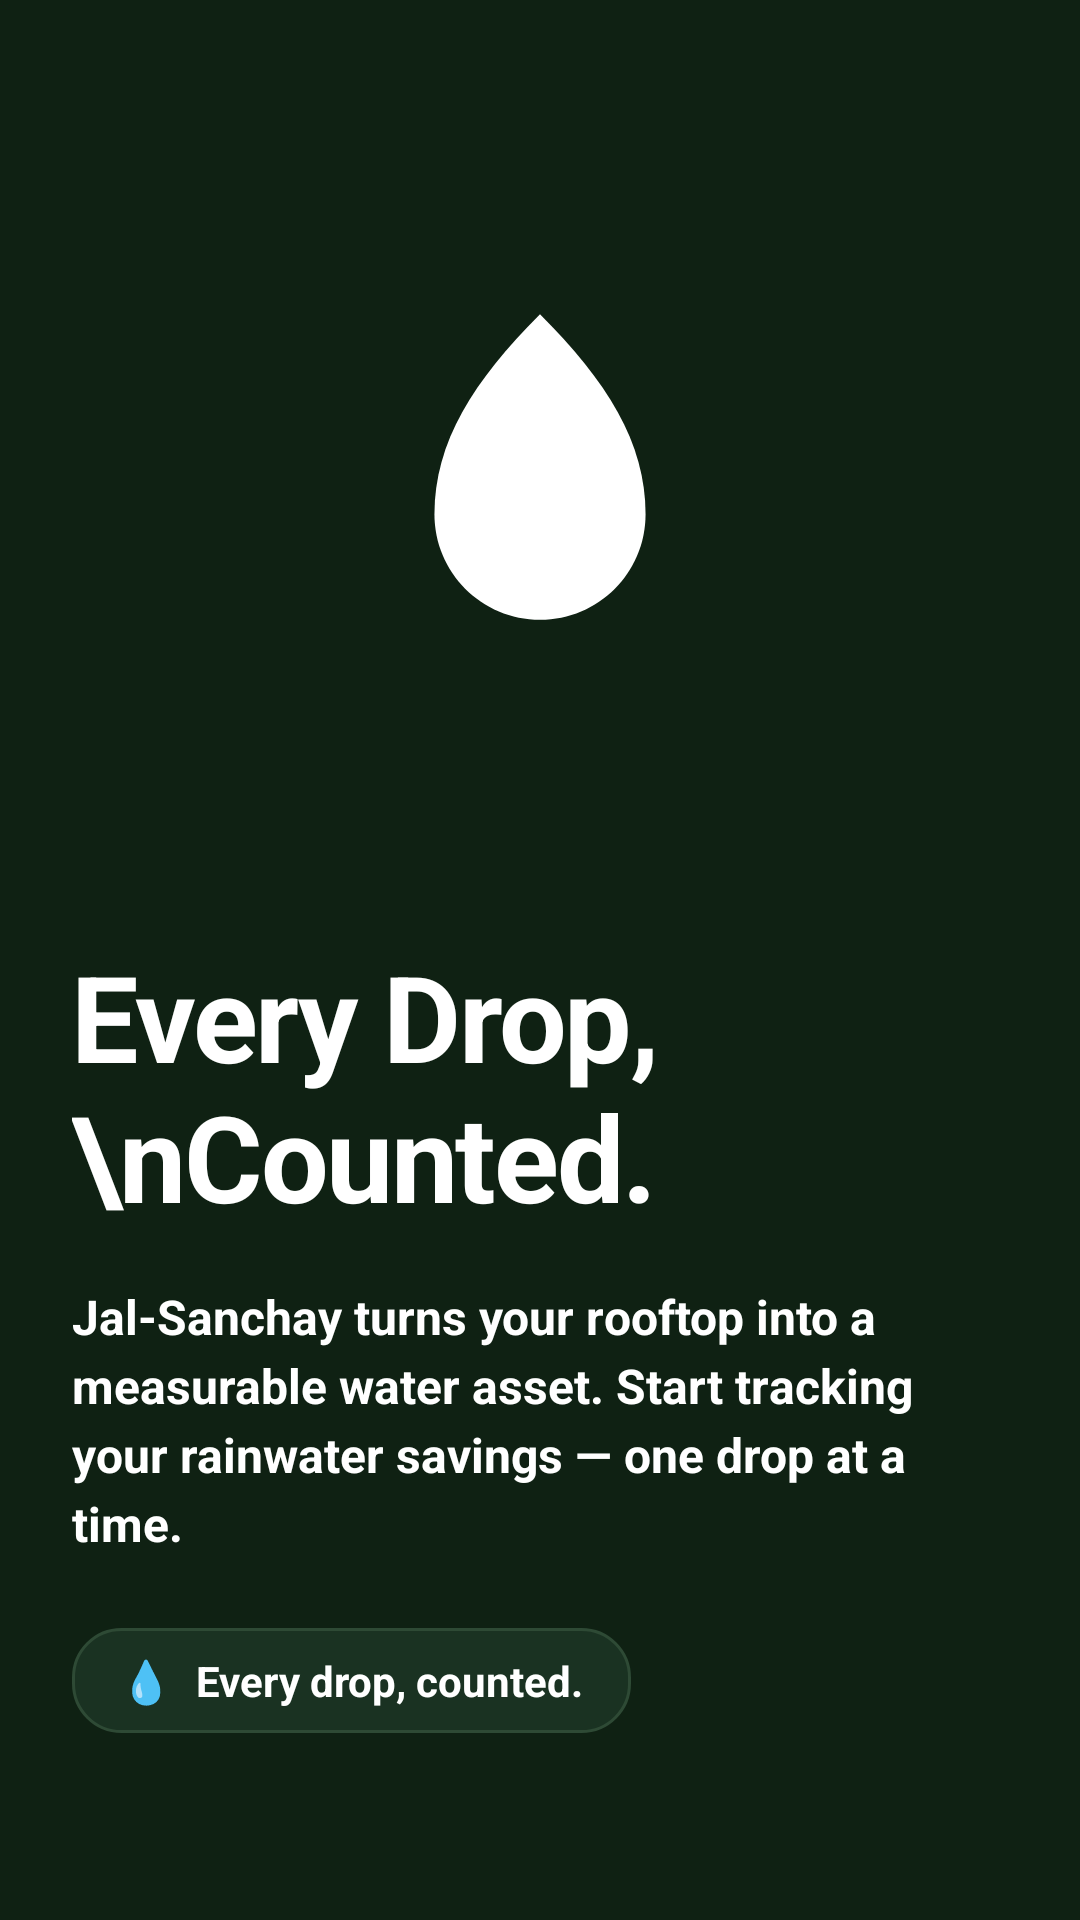

Android layout source for this screen:
<!-- AndroidManifest.xml: application theme Theme.JalSanchay -->
<!-- res/layout/fragment_onboarding_step1.xml -->
<?xml version="1.0" encoding="utf-8"?>
<androidx.constraintlayout.widget.ConstraintLayout xmlns:android="http://schemas.android.com/apk/res/android"
    xmlns:app="http://schemas.android.com/apk/res-auto"
    android:layout_width="match_parent"
    android:layout_height="match_parent"
    android:background="@color/app_bg_dark">

    <ImageView
        android:id="@+id/hero_image"
        android:layout_width="200dp"
        android:layout_height="200dp"
        android:layout_marginTop="64dp"
        android:src="@drawable/ic_launcher_foreground"
        app:tint="@color/text_white"
        app:layout_constraintTop_toTopOf="parent"
        app:layout_constraintStart_toStartOf="parent"
        app:layout_constraintEnd_toEndOf="parent" />

    <TextView
        android:id="@+id/title"
        android:layout_width="0dp"
        android:layout_height="wrap_content"
        android:layout_marginStart="24dp"
        android:layout_marginEnd="24dp"
        android:layout_marginTop="48dp"
        android:text="Every Drop,\nCounted."
        android:textSize="40sp"
        android:textStyle="bold"
        android:textColor="@color/text_white"
        android:letterSpacing="-0.02"
        app:layout_constraintTop_toBottomOf="@id/hero_image"
        app:layout_constraintStart_toStartOf="parent"
        app:layout_constraintEnd_toEndOf="parent" />

    <TextView
        android:id="@+id/description"
        android:layout_width="0dp"
        android:layout_height="wrap_content"
        android:layout_marginStart="24dp"
        android:layout_marginEnd="24dp"
        android:layout_marginTop="16dp"
        android:text="Jal-Sanchay turns your rooftop into a measurable water asset. Start tracking your rainwater savings — one drop at a time."
        android:textSize="16sp"
        android:textColor="@color/text_white"
        android:lineSpacingExtra="4dp"
        app:layout_constraintTop_toBottomOf="@id/title"
        app:layout_constraintStart_toStartOf="parent"
        app:layout_constraintEnd_toEndOf="parent" 
        android:textStyle="bold" />

    <LinearLayout
        android:layout_width="wrap_content"
        android:layout_height="wrap_content"
        android:orientation="horizontal"
        android:background="@drawable/bg_glass_card"
        android:paddingStart="16dp"
        android:paddingEnd="16dp"
        android:paddingTop="8dp"
        android:paddingBottom="8dp"
        android:layout_marginStart="24dp"
        android:layout_marginTop="24dp"
        android:gravity="center_vertical"
        app:layout_constraintTop_toBottomOf="@id/description"
        app:layout_constraintStart_toStartOf="parent">

        <TextView
            android:layout_width="wrap_content"
            android:layout_height="wrap_content"
            android:text="💧"
            android:textSize="14sp"
            android:layout_marginEnd="8dp" 
        android:textColor="@color/text_white" 
        android:textStyle="bold" />

        <TextView
            android:layout_width="wrap_content"
            android:layout_height="wrap_content"
            android:text="Every drop, counted."
            android:textColor="@color/text_white"
            android:textSize="14sp"
            android:textStyle="bold" />
    </LinearLayout>

</androidx.constraintlayout.widget.ConstraintLayout>
<!-- resources referenced by this layout -->
<resources>
  <color name="app_bg_dark">#0F2113</color>
  <color name="text_white">#FFFFFF</color>
  <!-- drawable bg_glass_card (drawable) -->
  <?xml version="1.0" encoding="utf-8"?>
  <shape xmlns:android="http://schemas.android.com/apk/res/android"
      android:shape="rectangle">
      <solid android:color="@color/glass_card_bg" />
      <corners android:radius="16dp" />
      <stroke
          android:width="1dp"
          android:color="@color/glass_card_stroke" />
  </shape>
  <!-- drawable ic_launcher_foreground (drawable) -->
  <vector xmlns:android="http://schemas.android.com/apk/res/android"
      android:width="108dp"
      android:height="108dp"
      android:viewportWidth="108"
      android:viewportHeight="108">
      <path
          android:fillColor="#FFFFFF"
          android:pathData="M54,22 C42,34 35,45 35,58 C35,68.5 43.5,77 54,77 C64.5,77 73,68.5 73,58 C73,45 66,34 54,22 Z" />
      <path
          android:fillColor="#B3FFFFFF"
          android:pathData="M46,55 C46,48 50,42 54,38 C51,41 49,46 49,52 C49,58 51,63 54,67 C50,63 46,57 46,55 Z" />
  </vector>
  <color name="glass_card_bg">#1A3222</color>
  <color name="glass_card_stroke">#2E4A35</color>
  <color name="md_theme_light_primary">#0D47A1</color>
  <color name="md_theme_light_on_primary">#FFFFFF</color>
  <color name="md_theme_light_primary_container">#BBDEFB</color>
  <color name="md_theme_light_on_primary_container">#001D3B</color>
  <color name="md_theme_light_secondary">#00897B</color>
  <color name="md_theme_light_on_secondary">#FFFFFF</color>
  <color name="md_theme_light_secondary_container">#A7F3D0</color>
  <color name="md_theme_light_on_secondary_container">#00251A</color>
  <color name="md_theme_light_tertiary">#00ACC1</color>
  <color name="md_theme_light_on_tertiary">#FFFFFF</color>
  <color name="md_theme_light_tertiary_container">#A7EEEF</color>
  <color name="md_theme_light_on_tertiary_container">#00292E</color>
  <color name="md_theme_light_error">#FF5252</color>
  <color name="md_theme_light_on_error">#FFFFFF</color>
  <color name="md_theme_light_error_container">#FFEBEE</color>
  <color name="md_theme_light_on_error_container">#5F0A0A</color>
  <color name="md_theme_light_surface">#F8FDFF</color>
  <color name="md_theme_light_on_surface">#001F24</color>
  <color name="md_theme_light_surface_variant">#DBE4EC</color>
  <color name="md_theme_light_on_surface_variant">#3F474E</color>
  <style name="Animation.App" parent="@android:style/Animation">
          <item name="android:activityOpenEnterAnimation">@android:anim/slide_in_left</item>
          <item name="android:activityOpenExitAnimation">@android:anim/fade_out</item>
          <item name="android:activityCloseEnterAnimation">@android:anim/fade_in</item>
          <item name="android:activityCloseExitAnimation">@android:anim/slide_out_right</item>
      </style>
  <style name="Widget.App.Button" parent="Widget.MaterialComponents.Button">
          <item name="cornerRadius">8dp</item>
          <item name="android:textStyle">bold</item>
          <item name="android:paddingLeft">24dp</item>
          <item name="android:paddingRight">24dp</item>
      </style>
  <style name="Widget.App.TextInputLayout" parent="Widget.MaterialComponents.TextInputLayout.OutlinedBox">
          <item name="android:textColorHint">@color/text_muted</item>
          <item name="boxCornerRadiusTopStart">8dp</item>
          <item name="boxCornerRadiusTopEnd">8dp</item>
          <item name="boxCornerRadiusBottomStart">8dp</item>
          <item name="boxCornerRadiusBottomEnd">8dp</item>
          <item name="boxStrokeColor">@color/md_theme_light_outline</item>
      </style>
  <style name="Widget.App.Chip" parent="Widget.MaterialComponents.Chip.Filter">
          <item name="chipCornerRadius">8dp</item>
          <item name="android:textSize">14sp</item>
      </style>
  <color name="text_muted">#5A7A9A</color>
  <color name="md_theme_light_outline">#3F474E</color>
</resources>
